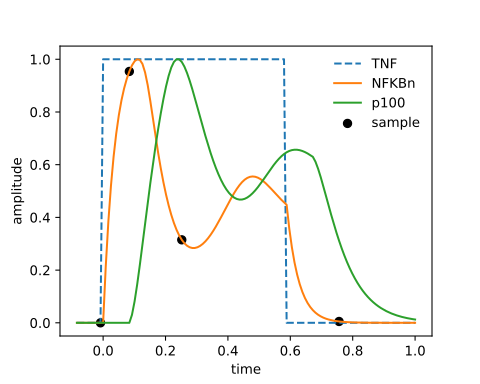

The table this chart was drawn from, first rows:
	TNF	NFKBn	p100
-0.08403	0.0	0.0	0.0
-0.07563	0.0	0.0	0.0
-0.06723	0.0	0.0	0.0
-0.05882	0.0	0.0	0.0
-0.05042	0.0	0.0	0.0
-0.04202	0.0	0.0	0.0
-0.03361	0.0	0.0	0.0
-0.02521	0.0	0.0	0.0
-0.01681	0.0	0.0	0.0
-0.008403	0.0	0.0	0.0
0.0	1.0	0.0	0.0
0.008403	1.0	0.2137	0.0
0.01681	1.0	0.3847	0.0
0.02521	1.0	0.5214	0.0
0.03361	1.0	0.6309	0.0
0.04202	1.0	0.7184	0.0
0.05042	1.0	0.7884	0.0
0.05882	1.0	0.8444	0.0
0.06723	1.0	0.8893	0.0
0.07563	1.0	0.9251	0.0
0.08403	1.0	0.9538	0.0
0.09244	1.0	0.9767	0.03024
0.1008	1.0	0.9925	0.08135
0.1092	1.0	1.0	0.1462
0.1176	1.0	0.9976	0.2194
0.1261	1.0	0.9824	0.2969
0.1345	1.0	0.9502	0.3758
0.1429	1.0	0.9021	0.454
0.1513	1.0	0.8415	0.5299
0.1597	1.0	0.7746	0.6025
0.1681	1.0	0.7077	0.6712
0.1765	1.0	0.6443	0.7356
0.1849	1.0	0.5859	0.7952
0.1933	1.0	0.5332	0.8492
0.2017	1.0	0.4863	0.897
0.2101	1.0	0.4452	0.9373
0.2185	1.0	0.4095	0.9687
0.2269	1.0	0.3789	0.9898
0.2353	1.0	0.3531	1.0
0.2437	1.0	0.3319	0.9996
0.2521	1.0	0.3149	0.9898
0.2605	1.0	0.3019	0.9721
0.2689	1.0	0.2926	0.9481
0.2773	1.0	0.2867	0.9192
0.2857	1.0	0.2839	0.887
0.2941	1.0	0.284	0.8524
0.3025	1.0	0.2867	0.8166
0.3109	1.0	0.2919	0.7804
0.3193	1.0	0.2994	0.7445
0.3277	1.0	0.309	0.7096
0.3361	1.0	0.3206	0.6761
0.3445	1.0	0.3339	0.6444
0.3529	1.0	0.3489	0.6149
0.3613	1.0	0.3652	0.5879
0.3697	1.0	0.3826	0.5634
0.3782	1.0	0.4009	0.5416
0.3866	1.0	0.4197	0.5226
0.395	1.0	0.4387	0.5064
0.4034	1.0	0.4574	0.4931
0.4118	1.0	0.4756	0.4826
... 70 more rows
